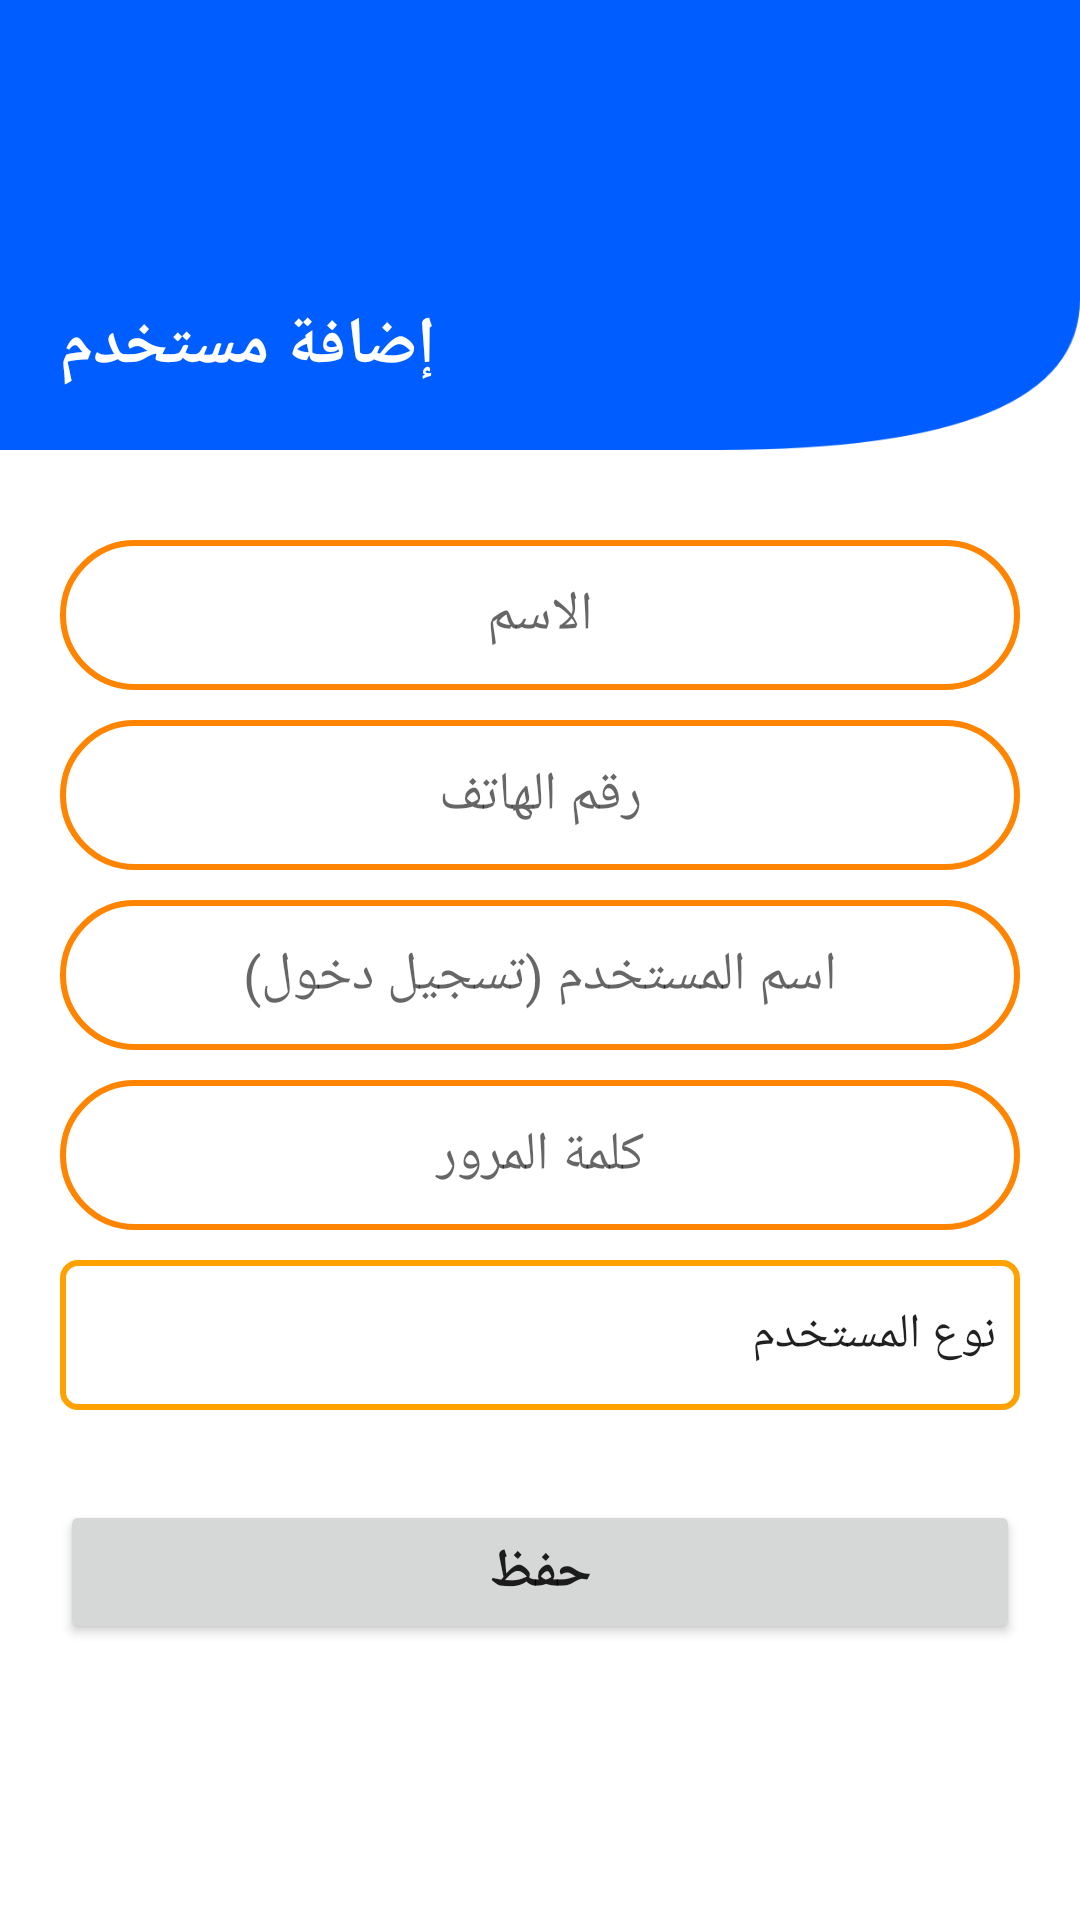

The Android layout XML behind this screen, and the referenced resources:
<!-- AndroidManifest.xml: application theme Theme.NewWorkFlow -->
<!-- res/layout/activity_add_new_user.xml -->
<?xml version="1.0" encoding="utf-8"?>
<androidx.constraintlayout.widget.ConstraintLayout xmlns:android="http://schemas.android.com/apk/res/android"
    xmlns:app="http://schemas.android.com/apk/res-auto"
    xmlns:tools="http://schemas.android.com/tools"
    android:layout_width="match_parent"
    android:layout_height="match_parent"
    tools:context=".Activities.Users.AddNewUserActivity">

    <androidx.constraintlayout.widget.ConstraintLayout
        android:id="@+id/constraintLayout"
        android:layout_width="0dp"
        android:layout_height="150dp"
        android:background="@drawable/background_new"
        app:layout_constraintEnd_toEndOf="parent"
        app:layout_constraintStart_toStartOf="parent"
        app:layout_constraintTop_toTopOf="parent">

        <TextView
            android:id="@+id/textView3"
            android:layout_width="wrap_content"
            android:layout_height="wrap_content"
            android:layout_marginStart="20dp"
            android:layout_marginBottom="20dp"
            android:text="إضافة مستخدم"
            android:textColor="@color/white"
            android:textSize="22dp"
            android:textStyle="bold"
            app:layout_constraintBottom_toBottomOf="parent"
            app:layout_constraintStart_toStartOf="parent" />
    </androidx.constraintlayout.widget.ConstraintLayout>

    <EditText
        android:id="@+id/edtName"
        android:layout_width="0dp"
        android:layout_height="50dp"
        android:layout_marginStart="20dp"
        android:layout_marginTop="30dp"
        android:layout_marginEnd="20dp"
        android:background="@drawable/btn_back"
        android:ems="10"
        android:gravity="center"
        android:hint="الاسم"
        android:inputType="textPersonName"
        android:textColor="@color/black"
        android:textSize="18dp"
        app:layout_constraintEnd_toEndOf="parent"
        app:layout_constraintHorizontal_bias="0.497"
        app:layout_constraintStart_toStartOf="parent"
        app:layout_constraintTop_toBottomOf="@+id/constraintLayout" />

    <EditText
        android:id="@+id/edtPhone"
        android:layout_width="0dp"
        android:layout_height="50dp"
        android:layout_marginStart="20dp"
        android:layout_marginTop="10dp"
        android:layout_marginEnd="20dp"
        android:background="@drawable/btn_back"
        android:ems="10"
        android:gravity="center"
        android:hint="رقم الهاتف"
        android:inputType="textPersonName"
        android:textColor="@color/black"
        android:textSize="18dp"
        app:layout_constraintEnd_toEndOf="parent"
        app:layout_constraintHorizontal_bias="0.497"
        app:layout_constraintStart_toStartOf="parent"
        app:layout_constraintTop_toBottomOf="@+id/edtName" />

    <EditText
        android:id="@+id/edtUsername1"
        android:layout_width="0dp"
        android:layout_height="50dp"
        android:layout_marginStart="20dp"
        android:layout_marginTop="10dp"
        android:layout_marginEnd="20dp"
        android:background="@drawable/btn_back"
        android:ems="10"
        android:gravity="center"
        android:hint="اسم المستخدم (تسجيل دخول)"
        android:inputType="textPersonName"
        android:textColor="@color/black"
        android:textSize="18dp"
        app:layout_constraintEnd_toEndOf="parent"
        app:layout_constraintHorizontal_bias="0.497"
        app:layout_constraintStart_toStartOf="parent"
        app:layout_constraintTop_toBottomOf="@+id/edtPhone" />

    <EditText
        android:id="@+id/edtPassword1"
        android:layout_width="0dp"
        android:layout_height="50dp"
        android:layout_marginStart="20dp"
        android:layout_marginTop="10dp"
        android:layout_marginEnd="20dp"
        android:background="@drawable/btn_back"
        android:ems="10"
        android:gravity="center"
        android:hint="كلمة المرور"
        android:inputType="textPersonName"
        android:textColor="@color/black"
        android:textSize="18dp"
        app:layout_constraintEnd_toEndOf="parent"
        app:layout_constraintHorizontal_bias="0.497"
        app:layout_constraintStart_toStartOf="parent"
        app:layout_constraintTop_toBottomOf="@+id/edtUsername1" />

    <Spinner
        android:id="@+id/spinnerUserType"
        android:layout_width="0dp"
        android:layout_height="50dp"
        android:layout_marginTop="10dp"
        android:background="@drawable/btn_back5"
        android:entries="@array/user_type"
        app:layout_constraintEnd_toEndOf="@+id/edtPassword1"
        app:layout_constraintStart_toStartOf="@+id/edtPassword1"
        app:layout_constraintTop_toBottomOf="@+id/edtPassword1" />

    <Button
        android:id="@+id/btnSave"
        android:layout_width="0dp"
        android:layout_height="wrap_content"
        android:layout_marginTop="30dp"
        android:onClick="onClickSave"
        android:text="حفظ"
        android:textSize="18dp"
        android:textStyle="bold"
        app:layout_constraintEnd_toEndOf="@+id/spinnerUserType"
        app:layout_constraintStart_toStartOf="@+id/spinnerUserType"
        app:layout_constraintTop_toBottomOf="@+id/spinnerUserType" />

</androidx.constraintlayout.widget.ConstraintLayout>
<!-- resources referenced by this layout -->
<resources>
  <array name="user_type">
          <item>نوع المستخدم</item>
          <item>مدير نظام</item>
          <item>مالية</item>
          <item>مندوب مبيعات</item>
          <item>موظف خدمة عملاء</item>
          <item>موظف شحن</item>
          <item>موظف</item>
      </array>
  <color name="black">#FF000000</color>
  <color name="white">#FFFFFFFF</color>
  <!-- drawable background_new: png bitmap (drawable, 5554 bytes) -->
  <!-- drawable btn_back (drawable) -->
  <?xml version="1.0" encoding="utf-8"?>
  <shape xmlns:android="http://schemas.android.com/apk/res/android">
      <stroke android:color="@color/colorPrimary"
          android:width="2dp"/>
      <corners android:radius="50dp"/>
  </shape>
  <!-- drawable btn_back5 (drawable) -->
  <?xml version="1.0" encoding="utf-8"?>
  <shape xmlns:android="http://schemas.android.com/apk/res/android">
      <stroke android:color="@color/colorPrimary"
          android:width="2dp"/>
      <corners android:radius="5dp"/>
  </shape>
  <style name="Theme.NewWorkFlow" parent="Theme.MaterialComponents.Light.NoActionBar">
          
          <item name="colorPrimary">@color/purple_500</item>
          <item name="colorPrimaryVariant">@color/purple_700</item>
          <item name="colorOnPrimary">@color/white</item>
          
          <item name="colorSecondary">@color/teal_200</item>
          <item name="colorSecondaryVariant">@color/teal_700</item>
          <item name="colorOnSecondary">@color/black</item>
          
          <item name="android:statusBarColor" tools:targetApi="l">?attr/colorPrimaryVariant</item>
          
      </style>
  <color name="colorPrimary">#ff8400</color>
  <color name="purple_500">#EE8300</color>
  <color name="purple_700">#FFA200</color>
  <color name="teal_200">#DA9203</color>
  <color name="teal_700">#876601</color>
</resources>
